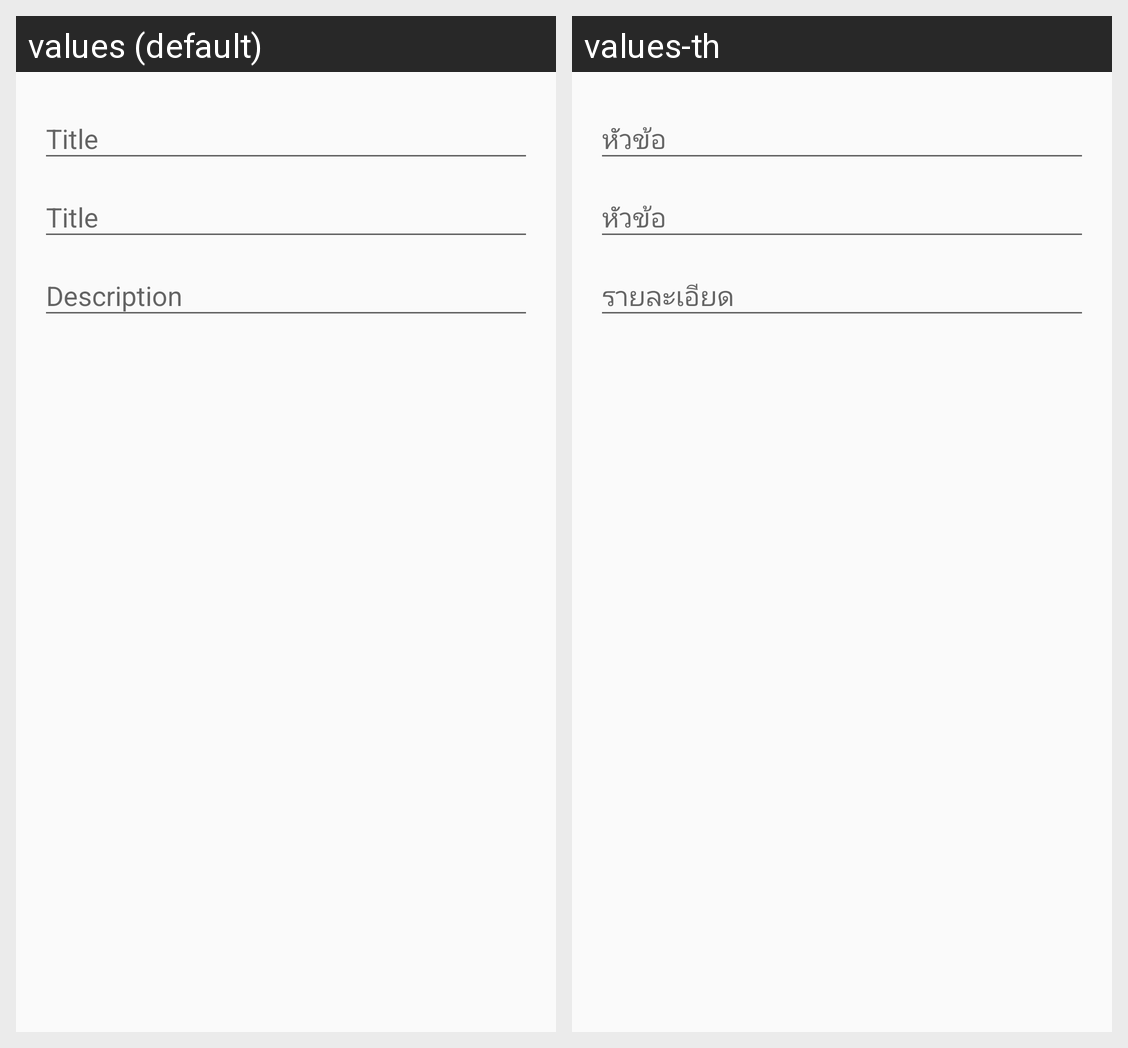

Translations of the strings shown on this Android screen, per locale in the grid:
Android screen res/layout/fragment_report.xml rendered under 2 locales, left to right: values (default), values-th. Device: Nexus 5 (rendered at 1080×1920; each locale shown at half size, 540×960, under a caption strip naming it); theme AppTheme.
Strings drawn on this screen, with the default value and each locale's value (text and hints the layout hard-codes, and strings that could not be matched under every locale, appear in the picture but are not listed):

title
  values: Title
  values-th: หัวข้อ

description
  values: Description
  values-th: รายละเอียด
